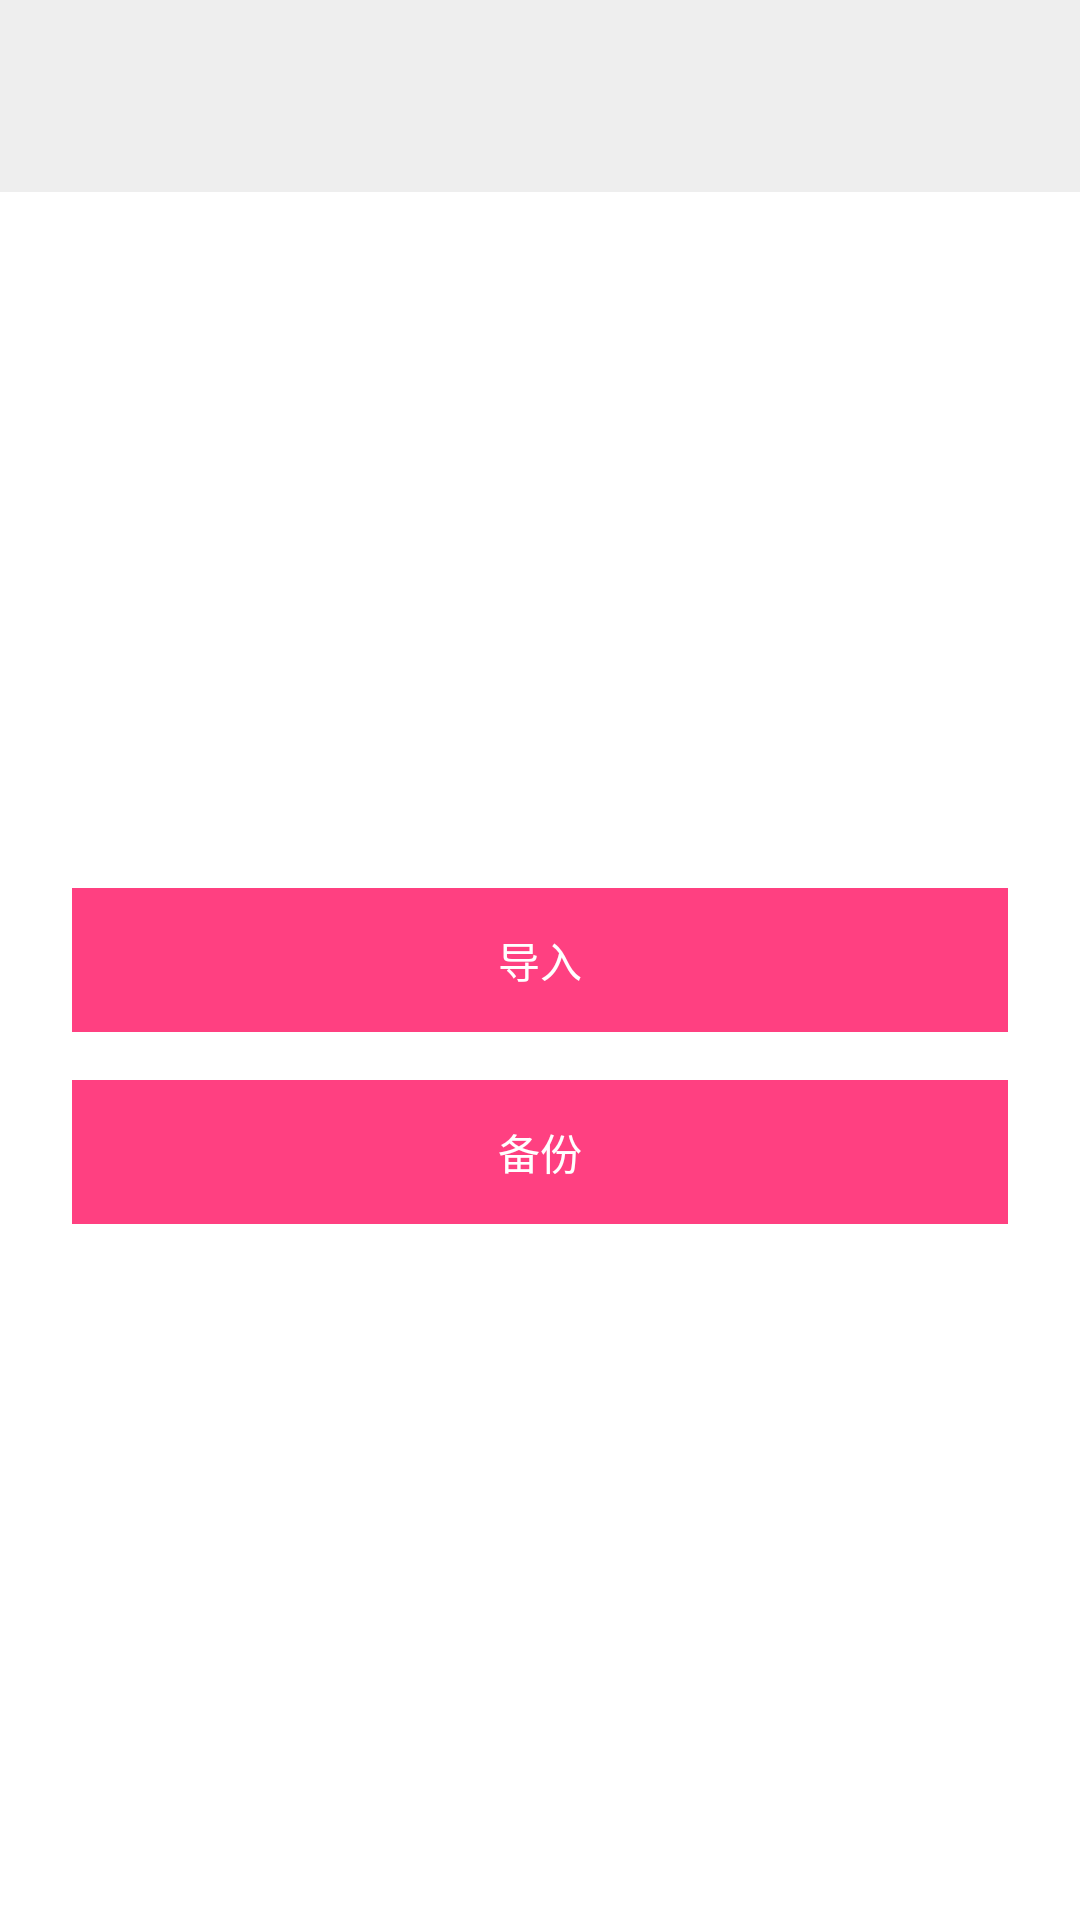

Produce the Android XML layout that renders to this screen, including the resource entries it uses.
<!-- AndroidManifest.xml: application theme AppTheme -->
<!-- res/layout/activity_export.xml -->
<?xml version="1.0" encoding="utf-8"?>
<LinearLayout xmlns:android="http://schemas.android.com/apk/res/android"
    xmlns:app="http://schemas.android.com/apk/res-auto"
    xmlns:tools="http://schemas.android.com/tools"
    android:layout_width="match_parent"
    android:layout_height="match_parent"
    android:orientation="vertical"
    tools:context=".backup.BackupActivity">

    <com.google.android.material.appbar.AppBarLayout
        android:layout_width="match_parent"
        android:layout_height="wrap_content"
        android:background="@color/colorAppBar"
        android:fitsSystemWindows="true">

        <androidx.appcompat.widget.Toolbar
            android:id="@+id/toolbar"
            android:layout_width="match_parent"
            android:layout_height="?attr/actionBarSize"
            android:background="@color/colorAppBar"
            android:theme="@style/AppTheme.AppBarOverlay"
            app:popupTheme="@style/AppTheme.PopupOverlay" />

    </com.google.android.material.appbar.AppBarLayout>

    <androidx.constraintlayout.widget.ConstraintLayout
        android:id="@+id/clRoot"
        android:layout_width="match_parent"
        android:layout_height="0dp"
        android:layout_weight="1">

        <LinearLayout
            android:layout_width="match_parent"
            android:layout_height="wrap_content"
            android:orientation="vertical"
            android:padding="24dp"
            app:layout_constraintBottom_toBottomOf="parent"
            app:layout_constraintTop_toTopOf="parent">

            <Button
                android:id="@+id/btnImport"
                android:layout_width="match_parent"
                android:layout_height="wrap_content"
                android:background="@color/colorPrimary"
                android:text="@string/sImport"
                android:textColor="@android:color/white" />

            <Button
                android:id="@+id/btnExport"
                android:layout_width="match_parent"
                android:layout_height="wrap_content"
                android:layout_marginTop="16dp"
                android:background="@color/colorPrimary"
                android:text="@string/backup"
                android:textColor="@android:color/white" />

        </LinearLayout>

    </androidx.constraintlayout.widget.ConstraintLayout>

</LinearLayout>
<!-- resources referenced by this layout -->
<resources>
  <color name="colorAppBar">@color/md_grey_200</color>
  <color name="colorPrimary">@color/md_grey_800</color>
  <string name="backup">备份</string>
  <string name="sImport">导入</string>
  <style name="AppTheme.AppBarOverlay" parent="ThemeOverlay.Material3">
          <item name="android:textColorPrimary">@color/colorOnAppBar</item>
          <item name="android:textColorSecondary">@color/colorOnAppBar</item>
          <item name="colorControlNormal">@color/colorOnAppBar</item>
          <item name="colorOnSurface">@color/colorOnAppBar</item>
      </style>
  <style name="AppTheme.PopupOverlay" parent="ThemeOverlay.Material3">
          <item name="colorSurface">@color/colorDialogSurface</item>
          <item name="colorOnSurface">@color/colorOnSurface</item>
          <item name="android:textColorPrimary">@color/colorOnSurface</item>
          <item name="android:colorBackground">@color/colorDialogSurface</item>
          
          <item name="elevationOverlayEnabled">false</item>
          <item name="elevationOverlayColor">@color/colorOnSurface</item>
          <item name="colorSurfaceContainer">@color/colorDialogSurface</item>
      </style>
  <color name="md_grey_200">#EEEEEE</color>
  <color name="md_grey_800">#424242</color>
  <color name="colorOnAppBar">#de000000</color>
  <color name="colorDialogSurface">@android:color/white</color>
  <color name="colorOnSurface">#de000000</color>
  <color name="colorAccent">#FF4081</color>
  <style name="AppTextViewStyle" parent="@style/Widget.AppCompat.TextView">
          <item name="android:textAppearance">@style/TextSmall</item>
      </style>
  <color name="colorSurface">@android:color/white</color>
  <color name="textDefault">#8a000000</color>
  <color name="textBlack">#de000000</color>
  <style name="AppTheme.Dialog" parent="ThemeOverlay.Material3.MaterialAlertDialog">
          <item name="colorSurface">@color/colorDialogSurface</item>
          <item name="colorOnSurface">@color/colorOnSurface</item>
          <item name="colorPrimary">@color/colorAccent</item>
          <item name="android:textColorPrimary">@color/colorOnSurface</item>
          
          <item name="colorOnSurfaceVariant">@color/colorOnSurface</item>
          <item name="elevationOverlayEnabled">false</item>
          <item name="elevationOverlayColor">@color/colorOnSurface</item>
          <item name="colorSurfaceContainerHigh">@color/colorDialogSurface</item>
      </style>
  <style name="AppTheme.Preference" parent="PreferenceThemeOverlay">
          <item name="android:textColorPrimary">@color/colorOnSurface</item>
          <item name="android:textColorSecondary">@color/textDefault</item>
          <item name="colorOnSurface">@color/colorOnSurface</item>
          <item name="colorOnSurfaceVariant">@color/textDefault</item>
      </style>
  <style name="AppTheme.Snackbar" parent="Widget.Material3.Snackbar">
          <item name="backgroundTint">@color/colorDialogSurface</item>
      </style>
  <style name="AppTheme.Snackbar.TextView" parent="Widget.Material3.Snackbar.TextView">
          <item name="android:textColor">@color/colorOnSurface</item>
      </style>
  <style name="AppTheme.Snackbar.Button" parent="Widget.Material3.Button.TextButton.Snackbar">
          <item name="android:textColor">@color/colorAccent</item>
      </style>
  <style name="TextSmall">
          <item name="android:textColor">@color/textDefault</item>
          <item name="android:textSize">14sp</item>
      </style>
</resources>
